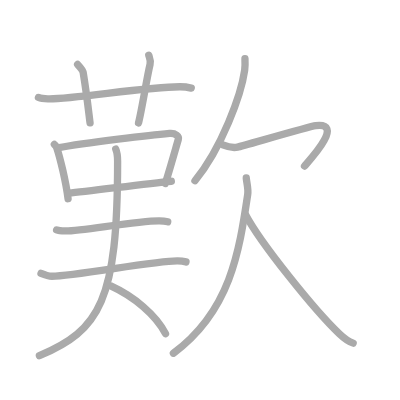
t = 0.00 s
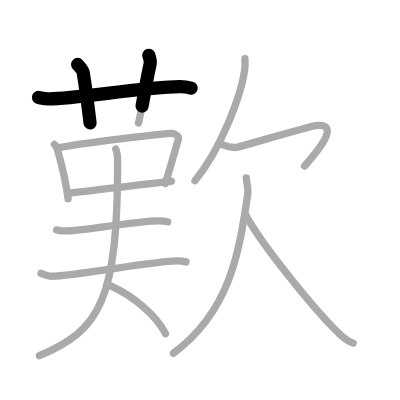
t = 2.75 s
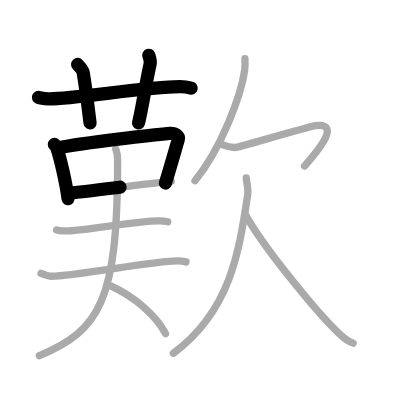
t = 5.50 s
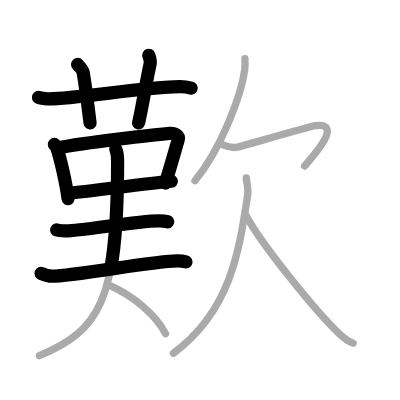
t = 8.50 s
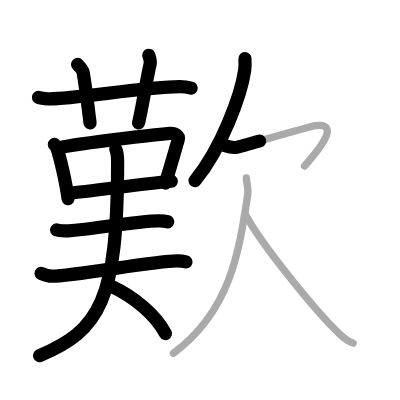
t = 11.25 s
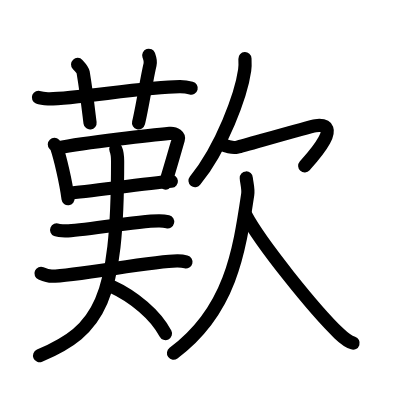
t = 14.00 s

The animated SVG that drew these frames (rendered in a browser with its animation timeline set to each time). Animation: 14 SMIL elements (animate=14); one cycle of 14.00 s.

<?xml version="1.0" standalone="no"?>
<!DOCTYPE svg PUBLIC "-//W3C//DTD SVG 1.1//EN"   "http://www.w3.org/Graphics/SVG/1.1/DTD/svg11.dtd">
<svg width="400px" height="400px"  version="1.1" xmlns="http://www.w3.org/2000/svg">
  <defs>
    <marker id="Triangle" viewBox="0 0 10 10" refX="0" refY="5" markerUnits="strokeWidth" markerWidth="3" style="stroke-opacity:0%;fill:#aaaaaa;" markerHeight="2" orient="auto">
      <path d="M 0 0 L 10 5 L 0 10 z" />
    </marker>
    
    <marker id="Arrow" viewBox="0 0 10 10" refX="5" refY="5" markerUnits="strokeWidth" markerWidth="1.8" style="stroke-opacity:0%;fill:#770000;" markerHeight="2" orient="auto">
      <path d="M 0 4 L 6 4 L 4 1 L 10 5 L 4 9 L 6 6 L 0 6 z" />
        <circle cx="5" cy="5" r="5" />
      </marker>
    
    <marker id="TriangleRed" viewBox="0 0 10 10" refX="0" refY="5" markerUnits="strokeWidth" markerWidth="3" style="stroke-opacity:0%;fill:#CC0000;" markerHeight="2" orient="auto">
      <path d="M 0 0 L 10 5 L 0 10 z" />
    </marker>
    
    <marker id="ArrowRed" viewBox="0 0 10 10" refX="5" refY="5" markerUnits="strokeWidth" markerWidth="1.8" style="stroke-opacity:0%;fill:#CC0000;" markerHeight="2" orient="auto">
      <path d="M 0 4 L 6 4 L 4 1 L 10 5 L 4 9 L 6 6 L 0 6 z" />
        <circle cx="5" cy="5" r="5" />
      </marker>
    
  </defs>
  
  <path style="fill:#ffffff; fill-opacity:100%; fill-rule:evenodd; stroke-width:0;" d="M 0 0 L 400px 0 L 400px 400px L 0 400px L 0 0" />

  <g transform="scale(3.6697247706422 3.6697247706422)">
<path style="fill:none; fill-opacity:0%; fill-rule:evenodd; stroke:#aaaaaa; stroke-opacity:100%; stroke-width: 1.5pt; stroke-linejoin:round; stroke-linecap:round;" d="M10.48 26.55c0.9 0.38 1.94 0.36 2.84 0.38c6.93 0.08 26.22-3.27 35.65-3.3c1.49-0.01 2.39 0.18 3.14 0.37"></path>
<path style="fill:none; fill-opacity:0%; fill-rule:evenodd; stroke:#aaaaaa; stroke-opacity:100%; stroke-width: 1.5pt; stroke-linejoin:round; stroke-linecap:round;" d="M21.15 17.57c1.06 1.13 1.4 1.47 1.51 2.16c1.06 6.49 1.57 11.39 1.88 13.75"></path>
<path style="fill:none; fill-opacity:0%; fill-rule:evenodd; stroke:#aaaaaa; stroke-opacity:100%; stroke-width: 1.5pt; stroke-linejoin:round; stroke-linecap:round;" d="M40.54 15.06c0.29 0.84 0.6 1.44 0.35 2.5c-0.91 3.78-2.14 11.89-3.14 15.93"></path>
<path style="fill:none; fill-opacity:0%; fill-rule:evenodd; stroke:#aaaaaa; stroke-opacity:100%; stroke-width: 1.5pt; stroke-linejoin:round; stroke-linecap:round;" d="M14.81 39.36c0.26 0.27 0.53 0.5 0.64 0.84c0.9 2.69 2.48 9.12 3.1 13.95"></path>
<path style="fill:none; fill-opacity:0%; fill-rule:evenodd; stroke:#aaaaaa; stroke-opacity:100%; stroke-width: 1.5pt; stroke-linejoin:round; stroke-linecap:round;" d="M15.68 40.3c7.78-1.49 26.09-3.57 30.54-3.95c1.63-0.14 2.61 0.81 2.37 1.62c-0.97 3.34-2.09 7.38-3.53 12"></path>
<path style="fill:none; fill-opacity:0%; fill-rule:evenodd; stroke:#aaaaaa; stroke-opacity:100%; stroke-width: 1.5pt; stroke-linejoin:round; stroke-linecap:round;" d="M18.72 52.64c5.23-0.43 20.78-2.59 27.97-3.24"></path>
<path style="fill:none; fill-opacity:0%; fill-rule:evenodd; stroke:#aaaaaa; stroke-opacity:100%; stroke-width: 1.5pt; stroke-linejoin:round; stroke-linecap:round;" d="M15.43 62.66c0.65 0.27 1.82 0.26 2.47 0.27C22 63 37.63 60.08 43.44 60.18c1.07 0.02 1.72 0.13 2.26 0.26"></path>
<path style="fill:none; fill-opacity:0%; fill-rule:evenodd; stroke:#aaaaaa; stroke-opacity:100%; stroke-width: 1.5pt; stroke-linejoin:round; stroke-linecap:round;" d="M11.18 74.5c0.64 0.27 2.32 0.77 2.97 0.77c6.1-0.01 28.46-4.26 34.27-4.16c1.07 0.02 1.72 0.13 2.26 0.26"></path>
<path style="fill:none; fill-opacity:0%; fill-rule:evenodd; stroke:#aaaaaa; stroke-opacity:100%; stroke-width: 1.5pt; stroke-linejoin:round; stroke-linecap:round;" d="M31.54 40.64c0.37 0.86 0.51 1.66 0.51 3.33c0 38.04-4.81 45.96-21.31 52.97"></path>
<path style="fill:none; fill-opacity:0%; fill-rule:evenodd; stroke:#aaaaaa; stroke-opacity:100%; stroke-width: 1.5pt; stroke-linejoin:round; stroke-linecap:round;" d="M30.18 77.92c6.31 2.88 12.3 7.89 14.92 13.01"></path>
<path style="fill:none; fill-opacity:0%; fill-rule:evenodd; stroke:#aaaaaa; stroke-opacity:100%; stroke-width: 1.5pt; stroke-linejoin:round; stroke-linecap:round;" d="M66.75 16c0.04 0.78 0.08 2.02-0.08 3.15c-0.93 6.63-6.25 21.19-13.54 30.1"></path>
<path style="fill:none; fill-opacity:0%; fill-rule:evenodd; stroke:#aaaaaa; stroke-opacity:100%; stroke-width: 1.5pt; stroke-linejoin:round; stroke-linecap:round;" d="M60.72 39.49c0.91 0.36 2.64 0.93 4.01 0.61c1.67-0.39 19.68-5.65 21.26-5.85c8-1-1.33 9.09-3 11"></path>
<path style="fill:none; fill-opacity:0%; fill-rule:evenodd; stroke:#aaaaaa; stroke-opacity:100%; stroke-width: 1.5pt; stroke-linejoin:round; stroke-linecap:round;" d="M67.11 48.5c0.06 1.13 0.63 2.89 0.39 4.52c-2.34 15.73-4.75 31.73-20.25 43.23"></path>
<path style="fill:none; fill-opacity:0%; fill-rule:evenodd; stroke:#aaaaaa; stroke-opacity:100%; stroke-width: 1.5pt; stroke-linejoin:round; stroke-linecap:round;" d="M66.92 58.5c4.08 7.75 18.8 26 25.5 32.41c1.41 1.35 2.48 2.16 3.82 2.59"></path>

<path style="fill:none; fill-opacity:0%; fill-rule:evenodd; stroke:#000000; stroke-opacity:100%; stroke-width: 2.7pt; stroke-linejoin:round; stroke-linecap:round;" d="M10.48 26.55c0.9 0.38 1.94 0.36 2.84 0.38c6.93 0.08 26.22-3.27 35.65-3.3c1.49-0.01 2.39 0.18 3.14 0.37" pathLength="100" stroke-dashoffset="100" stroke-dasharray="100 105"><animate id="dashAnim1" attributeName="stroke-dashoffset" from="100" to="0" dur="1s" calcMode="linear" fill="freeze"/></path>
<path style="fill:none; fill-opacity:0%; fill-rule:evenodd; stroke:#000000; stroke-opacity:100%; stroke-width: 2.7pt; stroke-linejoin:round; stroke-linecap:round;" d="M21.15 17.57c1.06 1.13 1.4 1.47 1.51 2.16c1.06 6.49 1.57 11.39 1.88 13.75" pathLength="100" stroke-dashoffset="100" stroke-dasharray="100 105"><animate id="dashAnim2" attributeName="stroke-dashoffset" from="100" to="0" dur="1s" calcMode="linear" begin="dashAnim1.end" fill="freeze"/></path>
<path style="fill:none; fill-opacity:0%; fill-rule:evenodd; stroke:#000000; stroke-opacity:100%; stroke-width: 2.7pt; stroke-linejoin:round; stroke-linecap:round;" d="M40.54 15.06c0.29 0.84 0.6 1.44 0.35 2.5c-0.91 3.78-2.14 11.89-3.14 15.93" pathLength="100" stroke-dashoffset="100" stroke-dasharray="100 105"><animate id="dashAnim3" attributeName="stroke-dashoffset" from="100" to="0" dur="1s" calcMode="linear" begin="dashAnim2.end" fill="freeze"/></path>
<path style="fill:none; fill-opacity:0%; fill-rule:evenodd; stroke:#000000; stroke-opacity:100%; stroke-width: 2.7pt; stroke-linejoin:round; stroke-linecap:round;" d="M14.81 39.36c0.26 0.27 0.53 0.5 0.64 0.84c0.9 2.69 2.48 9.12 3.1 13.95" pathLength="100" stroke-dashoffset="100" stroke-dasharray="100 105"><animate id="dashAnim4" attributeName="stroke-dashoffset" from="100" to="0" dur="1s" calcMode="linear" begin="dashAnim3.end" fill="freeze"/></path>
<path style="fill:none; fill-opacity:0%; fill-rule:evenodd; stroke:#000000; stroke-opacity:100%; stroke-width: 2.7pt; stroke-linejoin:round; stroke-linecap:round;" d="M15.68 40.3c7.78-1.49 26.09-3.57 30.54-3.95c1.63-0.14 2.61 0.81 2.37 1.62c-0.97 3.34-2.09 7.38-3.53 12" pathLength="100" stroke-dashoffset="100" stroke-dasharray="100 105"><animate id="dashAnim5" attributeName="stroke-dashoffset" from="100" to="0" dur="1s" calcMode="linear" begin="dashAnim4.end" fill="freeze"/></path>
<path style="fill:none; fill-opacity:0%; fill-rule:evenodd; stroke:#000000; stroke-opacity:100%; stroke-width: 2.7pt; stroke-linejoin:round; stroke-linecap:round;" d="M18.72 52.64c5.23-0.43 20.78-2.59 27.97-3.24" pathLength="100" stroke-dashoffset="100" stroke-dasharray="100 105"><animate id="dashAnim6" attributeName="stroke-dashoffset" from="100" to="0" dur="1s" calcMode="linear" begin="dashAnim5.end" fill="freeze"/></path>
<path style="fill:none; fill-opacity:0%; fill-rule:evenodd; stroke:#000000; stroke-opacity:100%; stroke-width: 2.7pt; stroke-linejoin:round; stroke-linecap:round;" d="M15.43 62.66c0.65 0.27 1.82 0.26 2.47 0.27C22 63 37.63 60.08 43.44 60.18c1.07 0.02 1.72 0.13 2.26 0.26" pathLength="100" stroke-dashoffset="100" stroke-dasharray="100 105"><animate id="dashAnim7" attributeName="stroke-dashoffset" from="100" to="0" dur="1s" calcMode="linear" begin="dashAnim6.end" fill="freeze"/></path>
<path style="fill:none; fill-opacity:0%; fill-rule:evenodd; stroke:#000000; stroke-opacity:100%; stroke-width: 2.7pt; stroke-linejoin:round; stroke-linecap:round;" d="M11.18 74.5c0.64 0.27 2.32 0.77 2.97 0.77c6.1-0.01 28.46-4.26 34.27-4.16c1.07 0.02 1.72 0.13 2.26 0.26" pathLength="100" stroke-dashoffset="100" stroke-dasharray="100 105"><animate id="dashAnim8" attributeName="stroke-dashoffset" from="100" to="0" dur="1s" calcMode="linear" begin="dashAnim7.end" fill="freeze"/></path>
<path style="fill:none; fill-opacity:0%; fill-rule:evenodd; stroke:#000000; stroke-opacity:100%; stroke-width: 2.7pt; stroke-linejoin:round; stroke-linecap:round;" d="M31.54 40.64c0.37 0.86 0.51 1.66 0.51 3.33c0 38.04-4.81 45.96-21.31 52.97" pathLength="100" stroke-dashoffset="100" stroke-dasharray="100 105"><animate id="dashAnim9" attributeName="stroke-dashoffset" from="100" to="0" dur="1s" calcMode="linear" begin="dashAnim8.end" fill="freeze"/></path>
<path style="fill:none; fill-opacity:0%; fill-rule:evenodd; stroke:#000000; stroke-opacity:100%; stroke-width: 2.7pt; stroke-linejoin:round; stroke-linecap:round;" d="M30.18 77.92c6.31 2.88 12.3 7.89 14.92 13.01" pathLength="100" stroke-dashoffset="100" stroke-dasharray="100 105"><animate id="dashAnim10" attributeName="stroke-dashoffset" from="100" to="0" dur="1s" calcMode="linear" begin="dashAnim9.end" fill="freeze"/></path>
<path style="fill:none; fill-opacity:0%; fill-rule:evenodd; stroke:#000000; stroke-opacity:100%; stroke-width: 2.7pt; stroke-linejoin:round; stroke-linecap:round;" d="M66.75 16c0.04 0.78 0.08 2.02-0.08 3.15c-0.93 6.63-6.25 21.19-13.54 30.1" pathLength="100" stroke-dashoffset="100" stroke-dasharray="100 105"><animate id="dashAnim11" attributeName="stroke-dashoffset" from="100" to="0" dur="1s" calcMode="linear" begin="dashAnim10.end" fill="freeze"/></path>
<path style="fill:none; fill-opacity:0%; fill-rule:evenodd; stroke:#000000; stroke-opacity:100%; stroke-width: 2.7pt; stroke-linejoin:round; stroke-linecap:round;" d="M60.72 39.49c0.91 0.36 2.64 0.93 4.01 0.61c1.67-0.39 19.68-5.65 21.26-5.85c8-1-1.33 9.09-3 11" pathLength="100" stroke-dashoffset="100" stroke-dasharray="100 105"><animate id="dashAnim12" attributeName="stroke-dashoffset" from="100" to="0" dur="1s" calcMode="linear" begin="dashAnim11.end" fill="freeze"/></path>
<path style="fill:none; fill-opacity:0%; fill-rule:evenodd; stroke:#000000; stroke-opacity:100%; stroke-width: 2.7pt; stroke-linejoin:round; stroke-linecap:round;" d="M67.11 48.5c0.06 1.13 0.63 2.89 0.39 4.52c-2.34 15.73-4.75 31.73-20.25 43.23" pathLength="100" stroke-dashoffset="100" stroke-dasharray="100 105"><animate id="dashAnim13" attributeName="stroke-dashoffset" from="100" to="0" dur="1s" calcMode="linear" begin="dashAnim12.end" fill="freeze"/></path>
<path style="fill:none; fill-opacity:0%; fill-rule:evenodd; stroke:#000000; stroke-opacity:100%; stroke-width: 2.7pt; stroke-linejoin:round; stroke-linecap:round;" d="M66.92 58.5c4.08 7.75 18.8 26 25.5 32.41c1.41 1.35 2.48 2.16 3.82 2.59" pathLength="100" stroke-dashoffset="100" stroke-dasharray="100 105"><animate id="dashAnim14" attributeName="stroke-dashoffset" from="100" to="0" dur="1s" calcMode="linear" begin="dashAnim13.end" fill="freeze"/></path>

</g>

</svg>  
          
